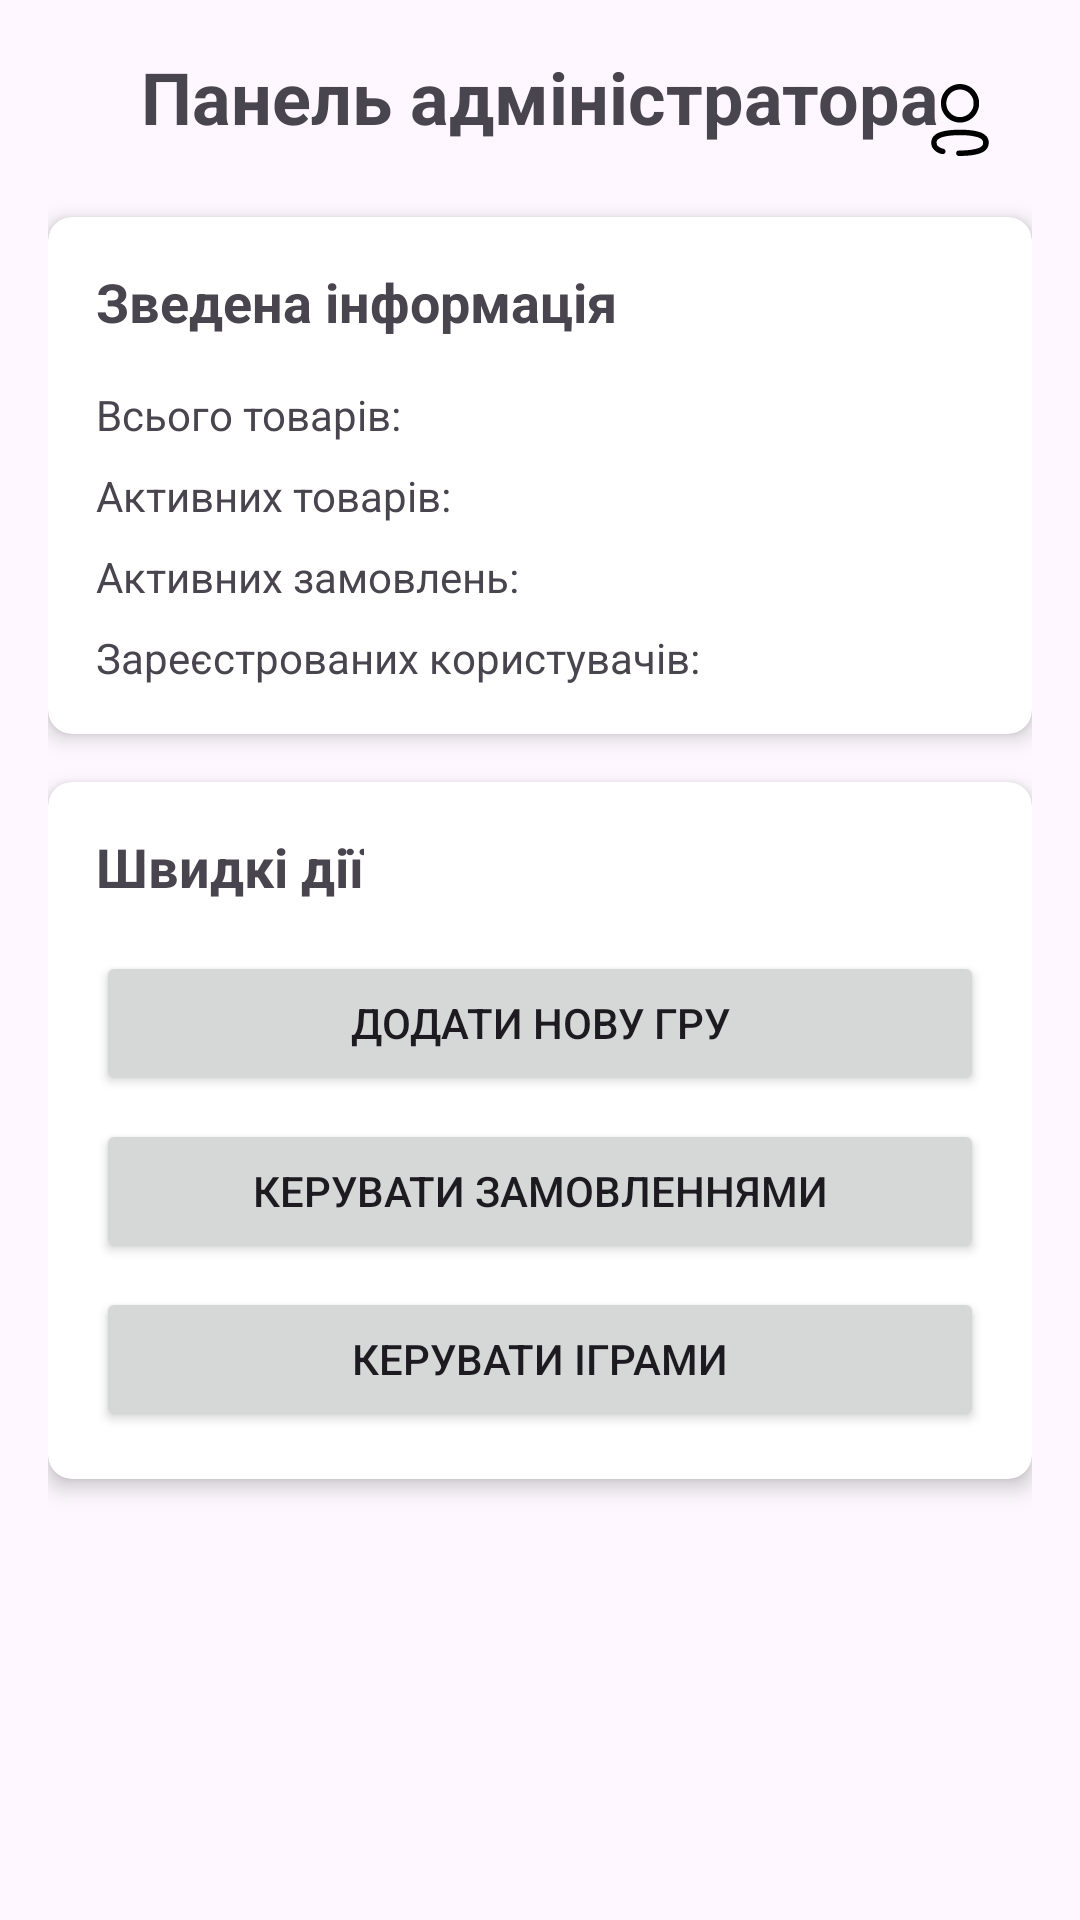

Produce the Android XML layout that renders to this screen, including the resource entries it uses.
<!-- AndroidManifest.xml: application theme Theme.Tutor -->
<!-- res/layout/fragment_admin_home.xml -->
<?xml version="1.0" encoding="utf-8"?>
<androidx.constraintlayout.widget.ConstraintLayout xmlns:android="http://schemas.android.com/apk/res/android"
    xmlns:app="http://schemas.android.com/apk/res-auto"
    xmlns:tools="http://schemas.android.com/tools"
    android:layout_width="match_parent"
    android:layout_height="match_parent"
    android:padding="16dp"
    tools:context=".ui.admin.AdminHomeFragment">

    <ImageButton
        android:id="@+id/profileImageBtn"
        android:layout_width="48dp"
        android:layout_height="48dp"
        android:background="?attr/selectableItemBackgroundBorderless"
        android:contentDescription="Профіль адміністратора"
        android:src="@drawable/profile_icon"
        app:layout_constraintEnd_toEndOf="parent"
        app:layout_constraintTop_toTopOf="parent" />
    <TextView
        android:id="@+id/welcomeTv"
        android:layout_width="wrap_content"
        android:layout_height="wrap_content"
        android:text="Панель адміністратора"
        android:textSize="24sp"
        android:textStyle="bold"
        app:layout_constraintEnd_toEndOf="parent"
        app:layout_constraintStart_toStartOf="parent"
        app:layout_constraintTop_toTopOf="parent" />

    <androidx.cardview.widget.CardView
        android:id="@+id/summaryCard"
        android:layout_width="match_parent"
        android:layout_height="wrap_content"
        android:layout_marginTop="24dp"
        app:cardCornerRadius="8dp"
        app:cardElevation="4dp"
        app:layout_constraintEnd_toEndOf="parent"
        app:layout_constraintStart_toStartOf="parent"
        app:layout_constraintTop_toBottomOf="@+id/welcomeTv">

        <LinearLayout
            android:layout_width="match_parent"
            android:layout_height="wrap_content"
            android:orientation="vertical"
            android:padding="16dp">

            <TextView
                android:layout_width="wrap_content"
                android:layout_height="wrap_content"
                android:text="Зведена інформація"
                android:textSize="18sp"
                android:textStyle="bold" />

            <LinearLayout
                android:layout_width="match_parent"
                android:layout_height="wrap_content"
                android:layout_marginTop="16dp"
                android:orientation="horizontal">

                <TextView
                    android:layout_width="wrap_content"
                    android:layout_height="wrap_content"
                    android:text="Всього товарів:" />

                <TextView
                    android:id="@+id/totalProductsTv"
                    android:layout_width="wrap_content"
                    android:layout_height="wrap_content"
                    android:layout_marginStart="8dp"
                    android:textStyle="bold"
                    tools:text="42" />
            </LinearLayout>

            <LinearLayout
                android:layout_width="match_parent"
                android:layout_height="wrap_content"
                android:layout_marginTop="8dp"
                android:orientation="horizontal">

                <TextView
                    android:layout_width="wrap_content"
                    android:layout_height="wrap_content"
                    android:text="Активних товарів:" />

                <TextView
                    android:id="@+id/activeGamesTv"
                    android:layout_width="wrap_content"
                    android:layout_height="wrap_content"
                    android:layout_marginStart="8dp"
                    android:textStyle="bold"
                    tools:text="30" />
            </LinearLayout>

            <LinearLayout
                android:layout_width="match_parent"
                android:layout_height="wrap_content"
                android:layout_marginTop="8dp"
                android:orientation="horizontal">

                <TextView
                    android:layout_width="wrap_content"
                    android:layout_height="wrap_content"
                    android:text="Активних замовлень:" />

                <TextView
                    android:id="@+id/activeOrdersTv"
                    android:layout_width="wrap_content"
                    android:layout_height="wrap_content"
                    android:layout_marginStart="8dp"
                    android:textStyle="bold"
                    tools:text="5" />
            </LinearLayout>

            <LinearLayout
                android:layout_width="match_parent"
                android:layout_height="wrap_content"
                android:layout_marginTop="8dp"
                android:orientation="horizontal">

                <TextView
                    android:layout_width="wrap_content"
                    android:layout_height="wrap_content"
                    android:text="Зареєстрованих користувачів:" />

                <TextView
                    android:id="@+id/totalUsersTv"
                    android:layout_width="wrap_content"
                    android:layout_height="wrap_content"
                    android:layout_marginStart="8dp"
                    android:textStyle="bold"
                    tools:text="128" />
            </LinearLayout>
        </LinearLayout>
    </androidx.cardview.widget.CardView>

    <androidx.cardview.widget.CardView
        android:id="@+id/actionsCard"
        android:layout_width="match_parent"
        android:layout_height="wrap_content"
        android:layout_marginTop="16dp"
        app:cardCornerRadius="8dp"
        app:cardElevation="4dp"
        app:layout_constraintEnd_toEndOf="parent"
        app:layout_constraintStart_toStartOf="parent"
        app:layout_constraintTop_toBottomOf="@+id/summaryCard">

        <LinearLayout
            android:layout_width="match_parent"
            android:layout_height="wrap_content"
            android:orientation="vertical"
            android:padding="16dp">

            <TextView
                android:layout_width="wrap_content"
                android:layout_height="wrap_content"
                android:text="Швидкі дії"
                android:textSize="18sp"
                android:textStyle="bold" />

            <Button
                android:id="@+id/addGameBtn"
                android:layout_width="match_parent"
                android:layout_height="wrap_content"
                android:layout_marginTop="16dp"
                android:text="Додати нову гру" />

            <Button
                android:id="@+id/manageOrdersBtn"
                android:layout_width="match_parent"
                android:layout_height="wrap_content"
                android:layout_marginTop="8dp"
                android:text="Керувати замовленнями" />
            <Button
                android:id="@+id/manageGamesBtn"
                android:layout_width="match_parent"
                android:layout_height="wrap_content"
                android:layout_marginTop="8dp"
                android:text="Керувати іграми" />
        </LinearLayout>
    </androidx.cardview.widget.CardView>
</androidx.constraintlayout.widget.ConstraintLayout>
<!-- resources referenced by this layout -->
<resources>
  <!-- drawable profile_icon (drawable) -->
  <vector xmlns:android="http://schemas.android.com/apk/res/android" android:height="24dp" android:viewportHeight="512" android:viewportWidth="512" android:width="24dp">
        
      <path android:fillColor="#000000" android:pathData="M242,0.7c-45.4,4.9 -86.2,33 -107,73.9 -16.9,33.1 -19.6,72.6 -7.4,108 11.4,33.2 38.2,63.3 69.7,78.3 11.2,5.3 25.8,9.8 38,11.7 13.2,2.1 37.4,1.4 49.7,-1.4 53.6,-12.5 92.9,-52.8 104.7,-107.4 2.5,-11.7 2.5,-41.9 0,-53.6 -9.9,-45.3 -39.4,-81.7 -80.3,-99.1 -21.2,-9 -45.5,-12.7 -67.4,-10.4zM267.7,40.1c40,5.4 71.8,33.5 82.5,72.9 1.9,7.2 2.3,11 2.3,24.5 0,18.2 -1.7,26.3 -8.5,41.1 -13,28.2 -38.3,48.5 -68.5,54.9 -10.2,2.2 -29.4,2.3 -39,0.1 -21.1,-4.6 -37.4,-14 -52.7,-30.5 -25.1,-27.1 -32.4,-67.1 -18.6,-102.1 16.3,-41.4 59.1,-66.8 102.5,-60.9z" android:strokeColor="#00000000"/>
        
      <path android:fillColor="#000000" android:pathData="M233.5,325.2c-76.3,2.3 -129.7,15 -156.4,37.1 -23,19.2 -31.6,51.2 -21.6,80.8 7.8,23.3 35.7,46.1 65.3,53.5 11.6,2.8 15.4,3 20.7,0.5 13.9,-6.3 15.6,-25.3 3.1,-33.9 -1.7,-1.1 -6.7,-2.8 -11.1,-3.7 -15,-3.1 -32.5,-13.7 -39.3,-24 -3.8,-5.8 -5.7,-15.8 -4.3,-23.1 1.7,-8.6 4.1,-13.2 9.6,-18.2 21.2,-19.4 78,-30.5 155.5,-30.5 43.9,-0 74.1,2.7 105.4,9.5 26.8,5.8 40.6,11.6 50.2,21.2 7.5,7.5 9.9,13.5 9.9,24.7 -0.1,24.9 -22.9,38.5 -80.8,47.9 -17.9,2.9 -43.8,5 -72.1,5.7 -28.4,0.7 -30.6,1.3 -36.1,9.1 -2.6,3.7 -3,5.3 -3,10.7 0,5.4 0.4,7 3,10.7 1.7,2.4 4.9,5.3 7.5,6.6 4.5,2.4 4.7,2.4 31,1.8 71.9,-1.4 128.2,-12.9 156.8,-32 27.9,-18.5 39.6,-49.3 31.2,-82.1 -5.1,-19.8 -18.7,-35.4 -40.9,-46.9 -35.5,-18.3 -104.4,-27.9 -183.6,-25.4z" android:strokeColor="#00000000"/>
      
  </vector>
  <style name="Theme.Tutor" parent="Base.Theme.Tutor" />
  <style name="Base.Theme.Tutor" parent="Theme.Material3.DayNight.NoActionBar">
          
          
      </style>
</resources>
